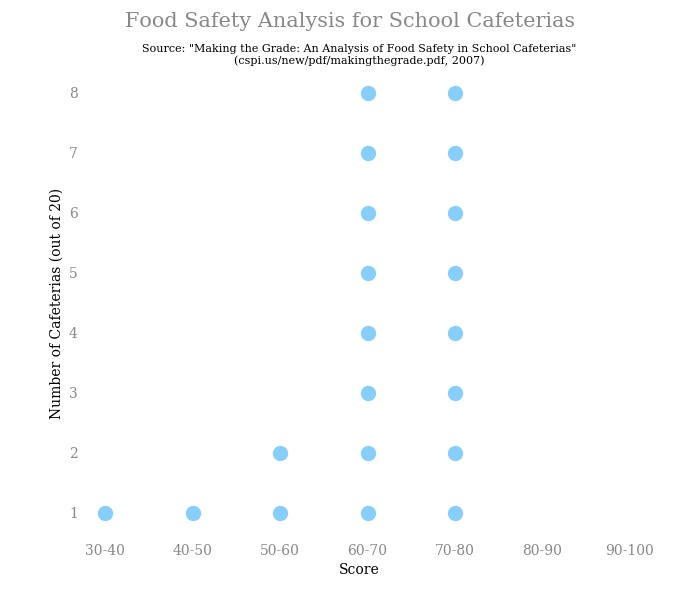

Source data for this figure (header and first rows):
, score, count
0, 30-40, 1
1, 40-50, 1
2, 50-60, 2
3, 60-70, 8
4, 70-80, 8
5, 80-90, 0
6, 90-100, 0
